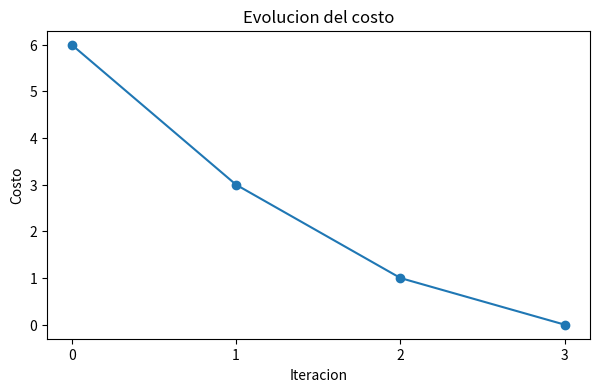

Recreate this plot in Python.
import random
import matplotlib.pyplot as plt


def attacking(row_i, col_i, row_j, col_j):
    return row_i == row_j or abs(row_i - row_j) == abs(col_i - col_j)


def cost(state):
    total = 0
    for col_i in range(len(state)):
        for col_j in range(col_i + 1, len(state)):
            if attacking(state[col_i], col_i, state[col_j], col_j):
                total += 1
    return total


def neighbors(state):
    result = []
    n = len(state)
    for col in range(n):
        for row in range(n):
            if row != state[col]:
                neighbor = state.copy()
                neighbor[col] = row
                result.append(neighbor)
    return result


def best_neighbor(state):
    candidates = neighbors(state)
    min_cost = min(cost(candidate) for candidate in candidates)
    best_candidates = [candidate for candidate in candidates if cost(candidate) == min_cost]
    return random.choice(best_candidates), min_cost


def hill_climbing(initial_state, max_steps=100):
    current = initial_state.copy()
    history = [current.copy()]

    for _ in range(max_steps):
        current_cost = cost(current)
        if current_cost == 0:
            break

        next_state, next_cost = best_neighbor(current)
        if next_cost >= current_cost:
            break

        current = next_state
        history.append(current.copy())

    return current, history


def plot_cost_history(history, title="Evolucion del costo"):
    costs = [cost(state) for state in history]

    plt.figure(figsize=(7, 4))
    plt.plot(range(len(costs)), costs, marker="o")
    plt.xlabel("Iteracion")
    plt.ylabel("Costo")
    plt.title(title)
    plt.xticks(range(len(costs)))
    plt.show()


_, history = hill_climbing([0, 0, 0, 0])
plot_cost_history(history)
